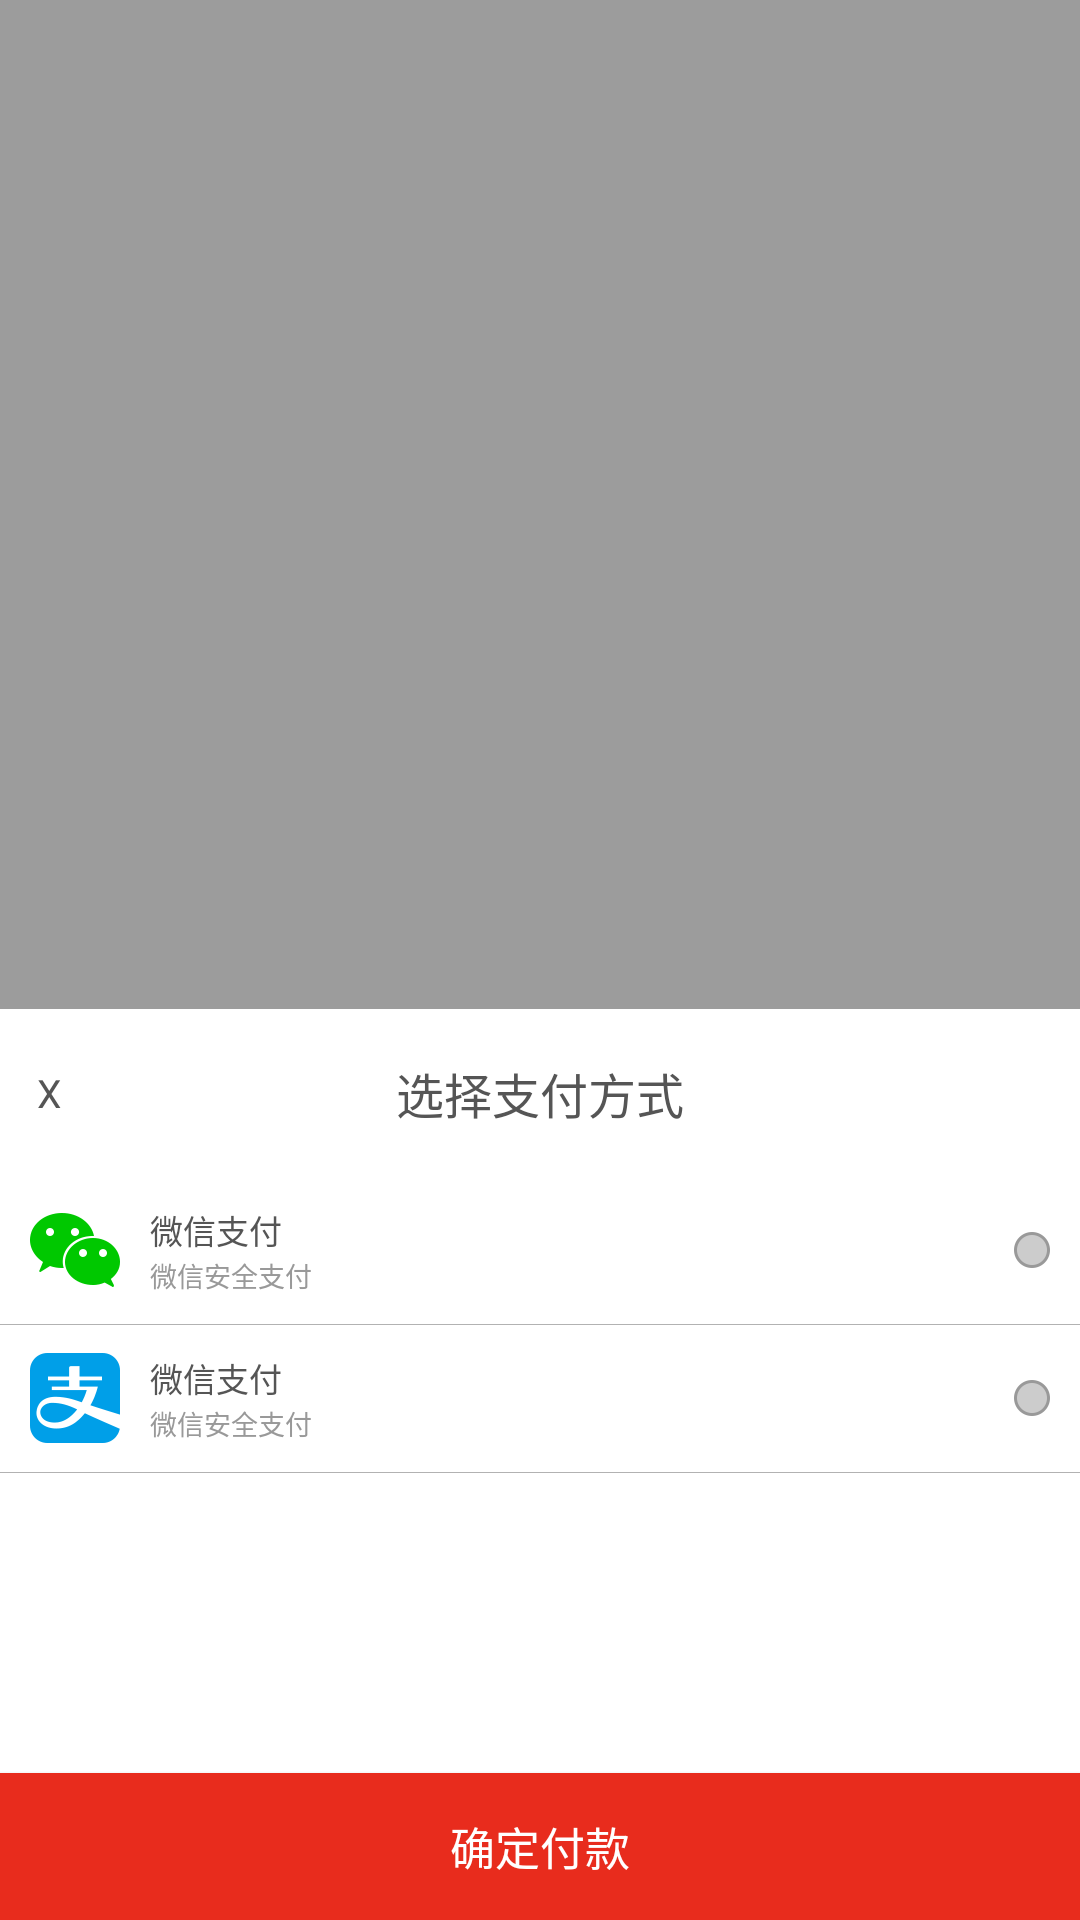

Reconstruct the res/layout file that produces this screen, plus the resources it refers to.
<!-- AndroidManifest.xml: application theme AppTheme -->
<!-- res/layout/fragment_pay_select.xml -->
<?xml version="1.0" encoding="utf-8"?>
<RelativeLayout xmlns:android="http://schemas.android.com/apk/res/android"
    android:layout_width="match_parent"
    android:layout_height="match_parent">

    <LinearLayout
        android:id="@+id/rl_pay_container"
        android:layout_alignParentBottom="true"
        android:layout_width="match_parent"
        android:layout_height="wrap_content"
        android:background="@color/white_ffffff"
        android:orientation="vertical">

        <RelativeLayout
            android:layout_width="match_parent"
            android:layout_height="56dp">
            <TextView
                android:id="@+id/tv_close"
                android:gravity="center"
                android:textSize="@dimen/font_39"
                android:text="X"
                android:layout_width="33dp"
                android:layout_height="match_parent" />
            <TextView
                android:gravity="center"
                android:textSize="@dimen/font_48"
                android:layout_width="match_parent"
                android:layout_height="match_parent"
                android:text="选择支付方式"/>
        </RelativeLayout>
        <RelativeLayout
            android:id="@+id/iv_wx_pay_container"
            android:layout_width="match_parent"
            android:layout_height="49dp"
            android:paddingLeft="10dp"
            android:paddingRight="10dp">
            <ImageView
                android:id="@+id/iv_wx_pay"
                android:layout_centerVertical="true"
                android:src="@drawable/wx_pay"
                android:layout_width="30dp"
                android:layout_height="30dp"
                android:layout_marginRight="10dp"/>
            <TextView
                android:layout_alignTop="@id/iv_wx_pay"
                android:layout_toRightOf="@id/iv_wx_pay"
                android:textSize="@dimen/font_33"
                android:text="微信支付"
                android:textColor="@color/black_555555"
                android:layout_width="wrap_content"
                android:layout_height="wrap_content" />
            <TextView
                android:layout_alignBottom="@id/iv_wx_pay"
                android:layout_toRightOf="@id/iv_wx_pay"
                android:textSize="@dimen/font_27"
                android:textColor="@color/gray_999999"
                android:text="微信安全支付"
                android:layout_width="wrap_content"
                android:layout_height="wrap_content" />

            <ImageView
                android:id="@+id/iv_wx_pay_check"
                android:layout_alignParentRight="true"
                android:layout_centerVertical="true"
                android:layout_width="12dp"
                android:layout_height="12dp"
                android:src="@drawable/icon_check_bor_nor"/>
        </RelativeLayout>
        <TextView style="@style/LineX_b2b2b2" />
        <RelativeLayout
            android:id="@+id/iv_ali_pay_container"
            android:layout_width="match_parent"
            android:layout_height="49dp"
            android:paddingLeft="10dp"
            android:paddingRight="10dp">
            <ImageView
                android:id="@+id/iv_ali_pay"
                android:layout_centerVertical="true"
                android:src="@drawable/ali_pay"
                android:layout_width="30dp"
                android:layout_height="30dp"
                android:layout_marginRight="10dp"/>
            <TextView
                android:layout_alignTop="@id/iv_ali_pay"
                android:layout_toRightOf="@id/iv_ali_pay"
                android:textSize="@dimen/font_33"
                android:text="微信支付"
                android:textColor="@color/black_555555"
                android:layout_width="wrap_content"
                android:layout_height="wrap_content" />
            <TextView
                android:layout_alignBottom="@id/iv_ali_pay"
                android:layout_toRightOf="@id/iv_ali_pay"
                android:textSize="@dimen/font_27"
                android:textColor="@color/gray_999999"
                android:text="微信安全支付"
                android:layout_width="wrap_content"
                android:layout_height="wrap_content" />

            <ImageView
                android:id="@+id/iv_ali_pay_check"
                android:layout_alignParentRight="true"
                android:layout_centerVertical="true"
                android:layout_width="12dp"
                android:layout_height="12dp"
                android:src="@drawable/icon_check_bor_nor"/>
        </RelativeLayout>
        <TextView style="@style/LineX_b2b2b2" />
        <Button
            android:layout_marginTop="100dp"
            android:id="@+id/btn_pub"
            android:layout_width="match_parent"
            android:layout_height="49dp"
            android:background="@color/red_e82c1d"
            android:text="确定付款"
            android:textSize="@dimen/font_45"
            android:textColor="@color/white_ffffff"
            android:gravity="center"/>
    </LinearLayout>

    <FrameLayout
        android:id="@+id/fl_bg"
        android:layout_alignParentTop="true"
        android:layout_above="@id/rl_pay_container"
        android:layout_width="match_parent"
        android:layout_height="wrap_content"
        android:background="@color/transparent60">

    </FrameLayout>
</RelativeLayout>
<!-- resources referenced by this layout -->
<resources>
  <color name="black_555555">#555555</color>
  <color name="gray_999999">#999999</color>
  <color name="red_e82c1d">#e82c1d</color>
  <color name="transparent60">#60000000</color>
  <color name="white_ffffff">#ffffff</color>
  <dimen name="font_27">9sp</dimen>
  <dimen name="font_33">11sp</dimen>
  <dimen name="font_39">13sp</dimen>
  <dimen name="font_45">15dp</dimen>
  <dimen name="font_48">16dp</dimen>
  <!-- drawable ali_pay: png bitmap (drawable-hdpi, 2162 bytes) -->
  <!-- drawable icon_check_bor_nor: png bitmap (drawable-hdpi, 1037 bytes) -->
  <!-- drawable wx_pay: png bitmap (drawable-hdpi, 2069 bytes) -->
  <style name="LineX_b2b2b2">
          <item name="android:background">@color/gray_b2b2b2</item>
          <item name="android:layout_height">1px</item>
          <item name="android:layout_width">match_parent</item>
      </style>
  <style name="AppTheme" parent="Theme.AppCompat.Light.DarkActionBar">
          
          <item name="android:textCursorDrawable">@null</item>
          <item name="android:textSize">@dimen/font_36</item>
          <item name="android:textColor">@color/black_555555</item>
      </style>
  <color name="gray_b2b2b2">#b2b2b2</color>
  <dimen name="font_36">12sp</dimen>
</resources>
